Run: headless pygame with SDL's dummy video driver; simulated clock (each Clock.tick advances the game by its frame time, no real sleeping); random seed 0; keys injected as events and as key.get_pressed() state; mouse plan: one left click at the window centre at the start of phase 2, then a move to the lower-right quarter at the start of phase 3.
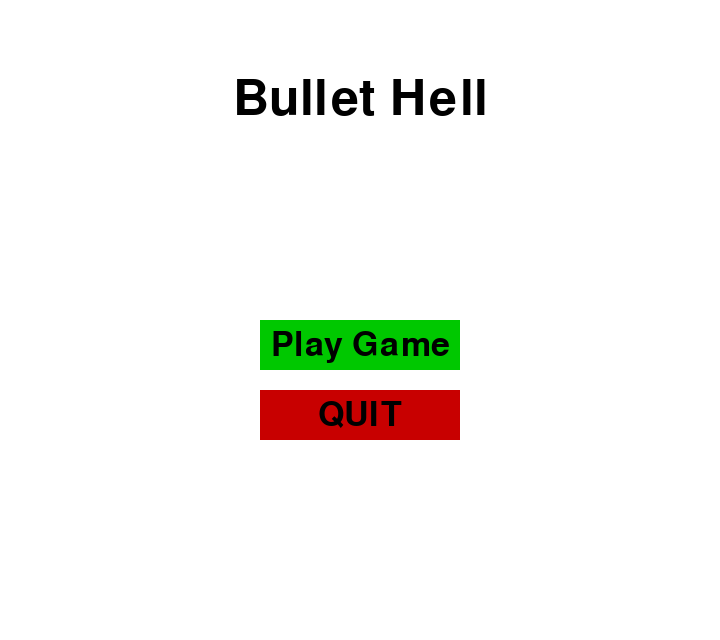
Frame 1 of 4 · flips 1–60 · no input
Frame 2 of 4 · flips 61–180 · clicked the window centre · tapped SPACE, RETURN · held RIGHT (→), D · screen unchanged from frame 1, image omitted
Frame 3 of 4 · flips 181–300 · moved the mouse to the lower-right quarter · held DOWN (↓), S · screen unchanged from frame 2, image omitted
Frame 4 of 4 · flips 301–420 · held LEFT (←), A, UP (↑), W · screen unchanged from frame 3, image omitted

The pygame program that drew these frames:

import pygame
import sys
pygame.init()

# กำหนดขนาดหน้าจอ
SCREEN_WIDTH = 720
SCREEN_HEIGHT = 640
FULLSCREEN = ((SCREEN_WIDTH , SCREEN_HEIGHT))
SCREEN = pygame.display.set_mode(FULLSCREEN , pygame.RESIZABLE|pygame.SCALED) 
pygame.display.set_caption("Main Menu Game")

# กำหนดสี
WHITE = (255, 255, 255)
BLACK = (0, 0, 0)
RED = (200, 0, 0)
BRIGHT_RED = (255, 0, 0)
GREEN = (0, 200, 0)
BRIGHT_GREEN = (0, 255, 0)

# กำหนดฟอนต์
# Pygame จะใช้ฟอนต์ดีฟอลต์หากหาฟอนต์ที่ระบุไม่พบ
try:
    FONT = pygame.font.Font(None, 74) # None คือใช้ฟอนต์ดีฟอลต์ของ Pygame
    SMALL_FONT = pygame.font.Font(None, 50)
except:
    FONT = pygame.font.SysFont("arial", 74)
    SMALL_FONT = pygame.font.SysFont("arial", 50)


# 2. ฟังก์ชันวาดข้อความและปุ่ม

def draw_text(text, font, color, surface, x, y):
    """วาดข้อความบนหน้าจอ"""
    textobj = font.render(text, 1, color)
    textrect = textobj.get_rect()
    textrect.center = (x, y)
    surface.blit(textobj, textrect)

def draw_button(msg, x, y, w, h, inactive_color, active_color, action=None):
    """สร้างปุ่มที่สามารถคลิกได้"""
    mouse = pygame.mouse.get_pos()
    click = pygame.mouse.get_pressed()
    
    # ตรวจสอบว่าเมาส์อยู่เหนือปุ่มหรือไม่
    if x + w > mouse[0] > x and y + h > mouse[1] > y:
        pygame.draw.rect(SCREEN, active_color, (x, y, w, h))
        
        # ตรวจสอบการคลิก
        if click[0] == 1 and action is not None:
            if action == "play":
                # ฟังก์ชันที่จะถูกเรียกเมื่อกด 'เล่น'
                print("--- เข้าสู่เกม! (Start Game) ---")
                # ในเกมจริงคุณจะเปลี่ยนไปหน้าเล่นเกม (Game Loop)
                game_loop()
            elif action == "quit":
                # ฟังก์ชันที่จะถูกเรียกเมื่อกด 'ออก'
                pygame.quit()
                sys.exit()
    else:
        pygame.draw.rect(SCREEN, inactive_color, (x, y, w, h))

    # วาดข้อความบนปุ่ม
    text_surface = SMALL_FONT.render(msg, True, BLACK)
    text_rect = text_surface.get_rect()
    text_rect.center = ((x + (w / 2)), (y + (h / 2)))
    SCREEN.blit(text_surface, text_rect)

# 3. โครงสร้าง Game State (สถานะเกม)

def game_loop():
    """จำลองหน้าจอหลักของเกม เมื่อผู้เล่นกด 'เล่น'"""
    running = True
    while running:
        for event in pygame.event.get():
            if event.type == pygame.QUIT:
                running = False
            if event.type == pygame.KEYDOWN:
                if event.key == pygame.K_ESCAPE:
                    # กด ESC เพื่อกลับเมนู
                    return # ออกจาก game_loop กลับไปที่ main_menu

        SCREEN.fill(WHITE)
        draw_text('YOU ARE PLAYING!', FONT, WHITE, SCREEN, SCREEN_WIDTH // 2, SCREEN_HEIGHT // 2)
        draw_text('Press ESC to return to menu', SMALL_FONT, WHITE, SCREEN, SCREEN_WIDTH // 2, SCREEN_HEIGHT // 2 + 60)
        
        pygame.display.update()
    
    # หากออกจาก loop นี้ (เช่น กด X) ก็ปิดเกม
    pygame.quit()
    sys.exit()


def main_menu():
    """หน้าจอเมนูหลัก"""
    menu_running = True
    
    while menu_running:
        # รับ Event (เช่น การคลิก, การกดปุ่ม)
        for event in pygame.event.get():
            if event.type == pygame.QUIT:
                pygame.quit()
                sys.exit()

        # วาดพื้นหลัง สีของพื้อหลัง
        SCREEN.fill(WHITE)
        
        # 1. ชื่อเกม
        draw_text('Bullet Hell', FONT, BLACK, SCREEN, SCREEN_WIDTH // 2, 100)
        
        # 2. ปุ่ม 'เล่น' (START GAME)
        # ตำแหน่ง (x, y, กว้าง, สูง)
        button_x = SCREEN_WIDTH // 2 - 100
        button_y_play = SCREEN_HEIGHT // 2
        draw_button('Play Game', button_x, button_y_play, 200, 50, GREEN, BRIGHT_GREEN, "play")
        
        # 3. ปุ่ม 'ออก' (QUIT GAME)
        button_y_quit = button_y_play + 70
        draw_button('QUIT', button_x, button_y_quit, 200, 50, RED, BRIGHT_RED, "quit")
        
        # อัพเดตหน้าจอ
        pygame.display.update()


# 4. เริ่มการทำงาน
if __name__ == '__main__':
    main_menu()
